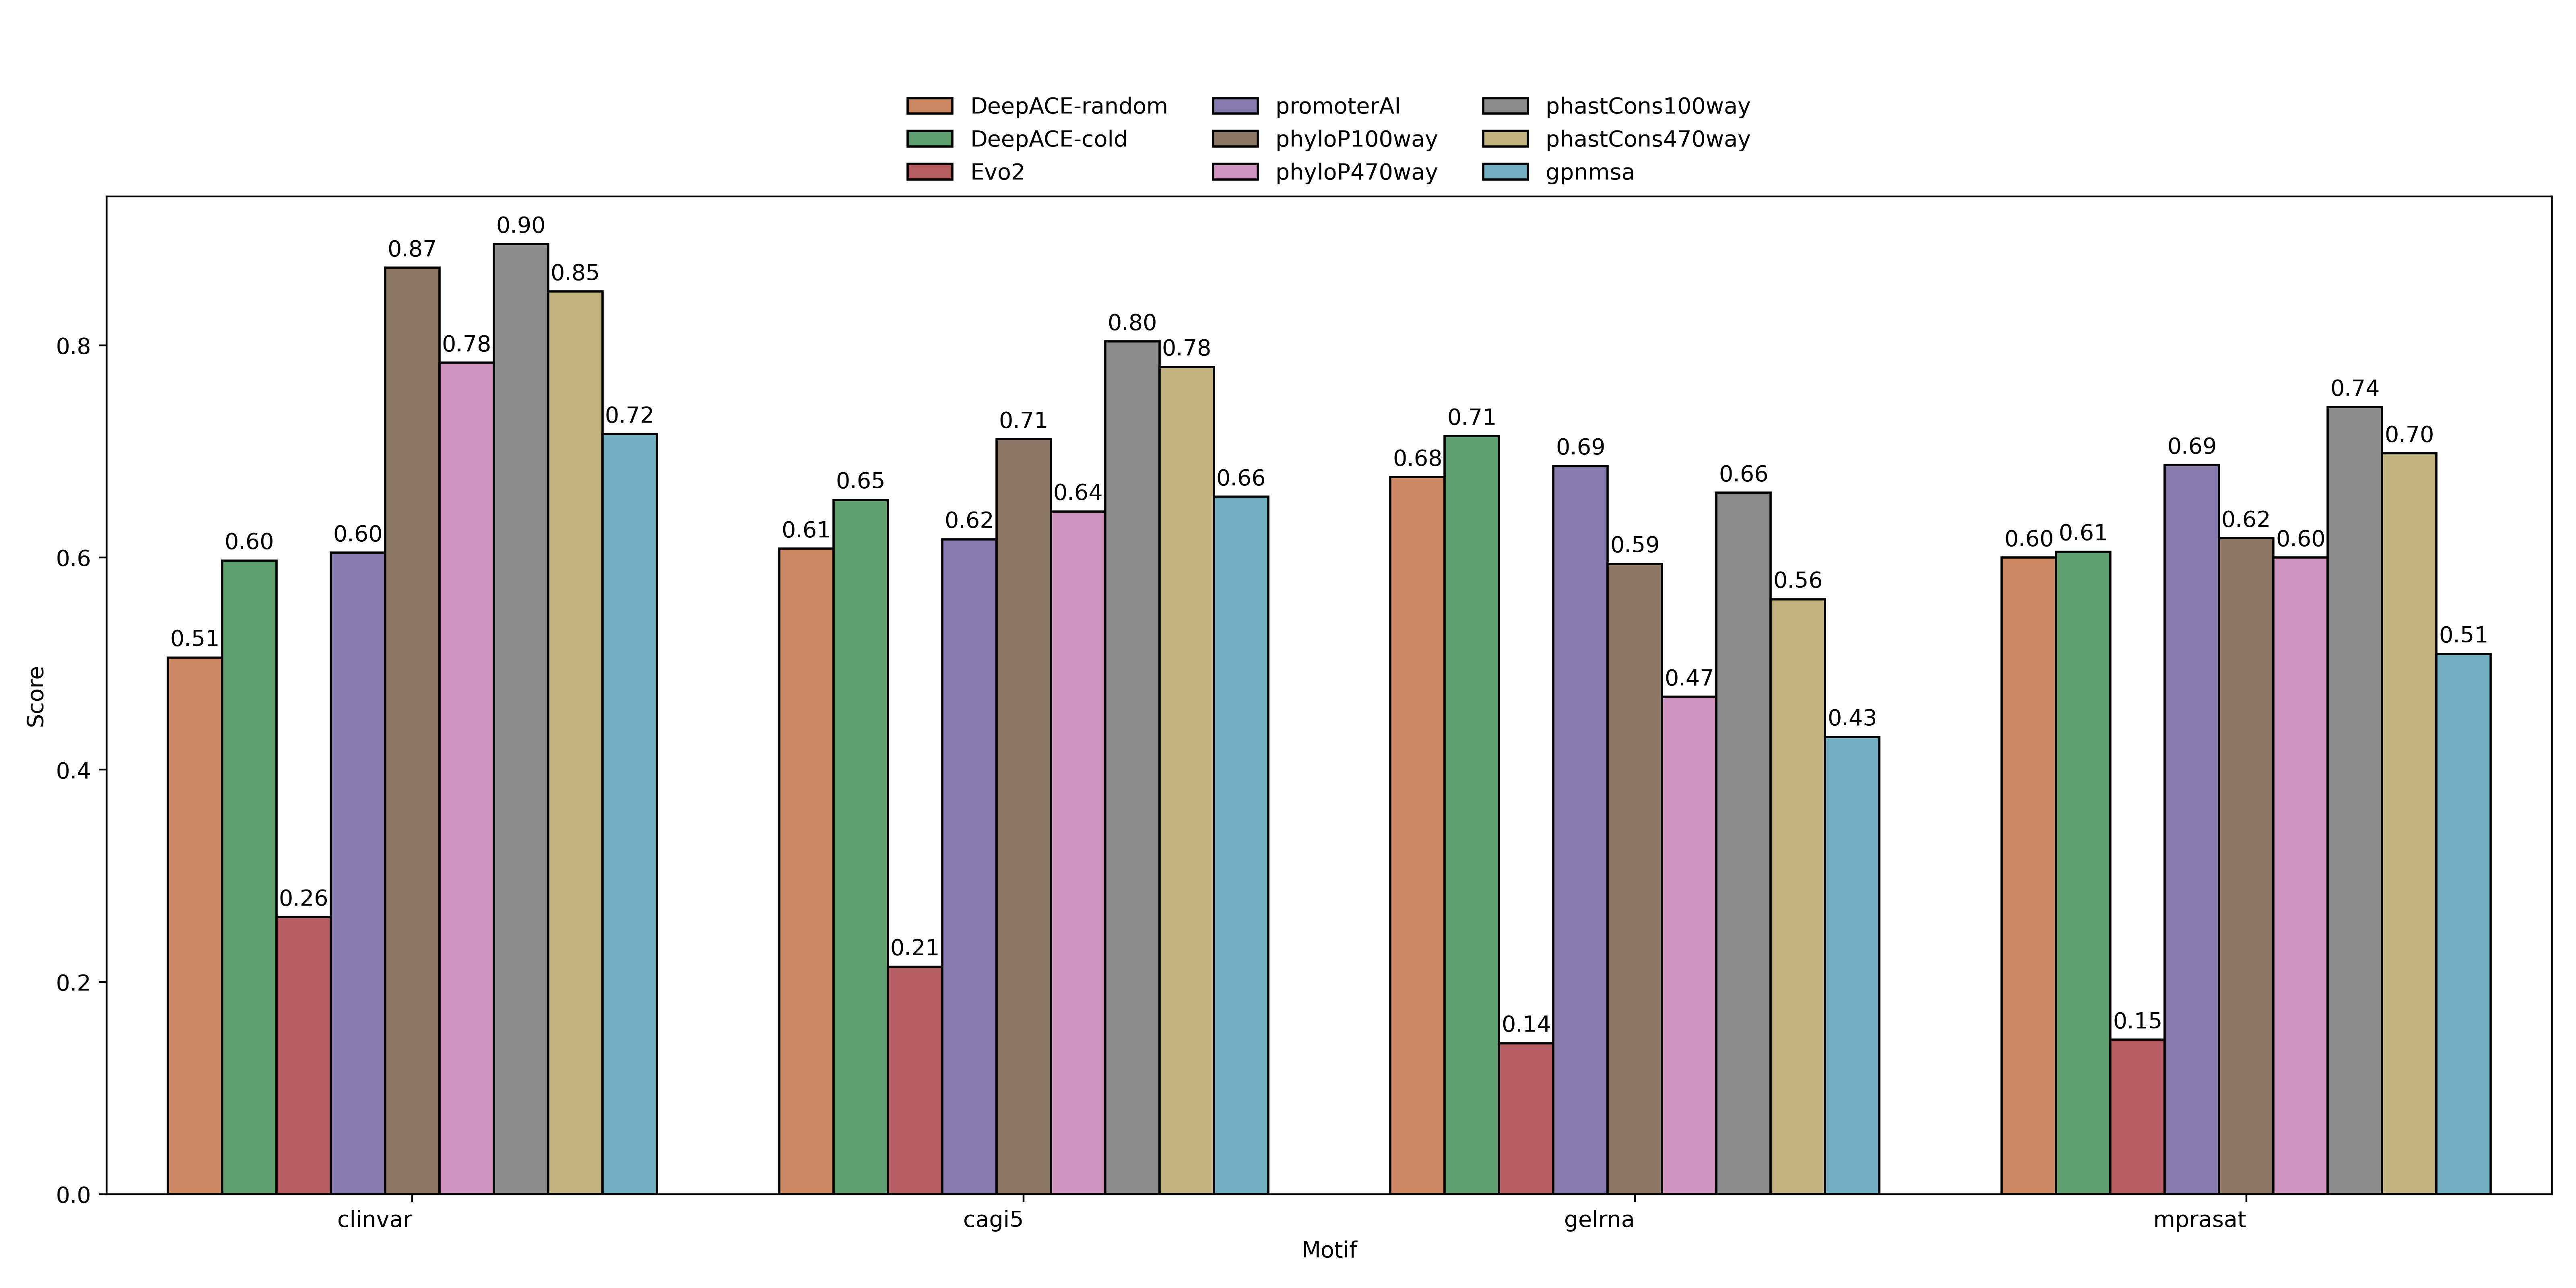

The data file committed next to this chart (first rows):
Motif, Algorithm, Score, Draw
clinvar, DeepACE-random, 0.4925, random_sample_1
clinvar, DeepACE-cold, 0.6194, random_sample_1
clinvar, Evo2, 0.2612, random_sample_1
clinvar, promoterAI, 0.6045, random_sample_1
clinvar, phyloP100way, 0.8731, random_sample_1
clinvar, phyloP470way, 0.7836, random_sample_1
clinvar, phastCons100way, 0.8955, random_sample_1
clinvar, phastCons470way, 0.8507, random_sample_1
clinvar, gpnmsa, 0.7164, random_sample_1
cagi5, DeepACE-random, 0.6072, random_sample_1
cagi5, DeepACE-cold, 0.6513, random_sample_1
cagi5, Evo2, 0.2144, random_sample_1
cagi5, promoterAI, 0.6172, random_sample_1
cagi5, phyloP100way, 0.7114, random_sample_1
cagi5, phyloP470way, 0.6433, random_sample_1
cagi5, phastCons100way, 0.8036, random_sample_1
cagi5, phastCons470way, 0.7796, random_sample_1
cagi5, gpnmsa, 0.6573, random_sample_1
gelrna, DeepACE-random, 0.682, random_sample_1
gelrna, DeepACE-cold, 0.7197, random_sample_1
gelrna, Evo2, 0.1423, random_sample_1
gelrna, promoterAI, 0.6862, random_sample_1
gelrna, phyloP100way, 0.5941, random_sample_1
gelrna, phyloP470way, 0.4686, random_sample_1
gelrna, phastCons100way, 0.6611, random_sample_1
gelrna, phastCons470way, 0.5607, random_sample_1
gelrna, gpnmsa, 0.431, random_sample_1
mprasat, DeepACE-random, 0.5891, random_sample_1
mprasat, DeepACE-cold, 0.5891, random_sample_1
mprasat, Evo2, 0.1455, random_sample_1
mprasat, promoterAI, 0.6873, random_sample_1
mprasat, phyloP100way, 0.6182, random_sample_1
mprasat, phyloP470way, 0.6, random_sample_1
mprasat, phastCons100way, 0.7418, random_sample_1
mprasat, phastCons470way, 0.6982, random_sample_1
mprasat, gpnmsa, 0.5091, random_sample_1
clinvar, DeepACE-random, 0.5149, random_sample_2
clinvar, DeepACE-cold, 0.5597, random_sample_2
clinvar, Evo2, 0.2612, random_sample_2
clinvar, promoterAI, 0.6045, random_sample_2
clinvar, phyloP100way, 0.8731, random_sample_2
clinvar, phyloP470way, 0.7836, random_sample_2
clinvar, phastCons100way, 0.8955, random_sample_2
clinvar, phastCons470way, 0.8507, random_sample_2
clinvar, gpnmsa, 0.7164, random_sample_2
cagi5, DeepACE-random, 0.6092, random_sample_2
cagi5, DeepACE-cold, 0.6713, random_sample_2
cagi5, Evo2, 0.2144, random_sample_2
cagi5, promoterAI, 0.6172, random_sample_2
cagi5, phyloP100way, 0.7114, random_sample_2
cagi5, phyloP470way, 0.6433, random_sample_2
cagi5, phastCons100way, 0.8036, random_sample_2
cagi5, phastCons470way, 0.7796, random_sample_2
cagi5, gpnmsa, 0.6573, random_sample_2
gelrna, DeepACE-random, 0.6653, random_sample_2
gelrna, DeepACE-cold, 0.7197, random_sample_2
gelrna, Evo2, 0.1423, random_sample_2
gelrna, promoterAI, 0.6862, random_sample_2
gelrna, phyloP100way, 0.5941, random_sample_2
gelrna, phyloP470way, 0.4686, random_sample_2
... 84 more rows
